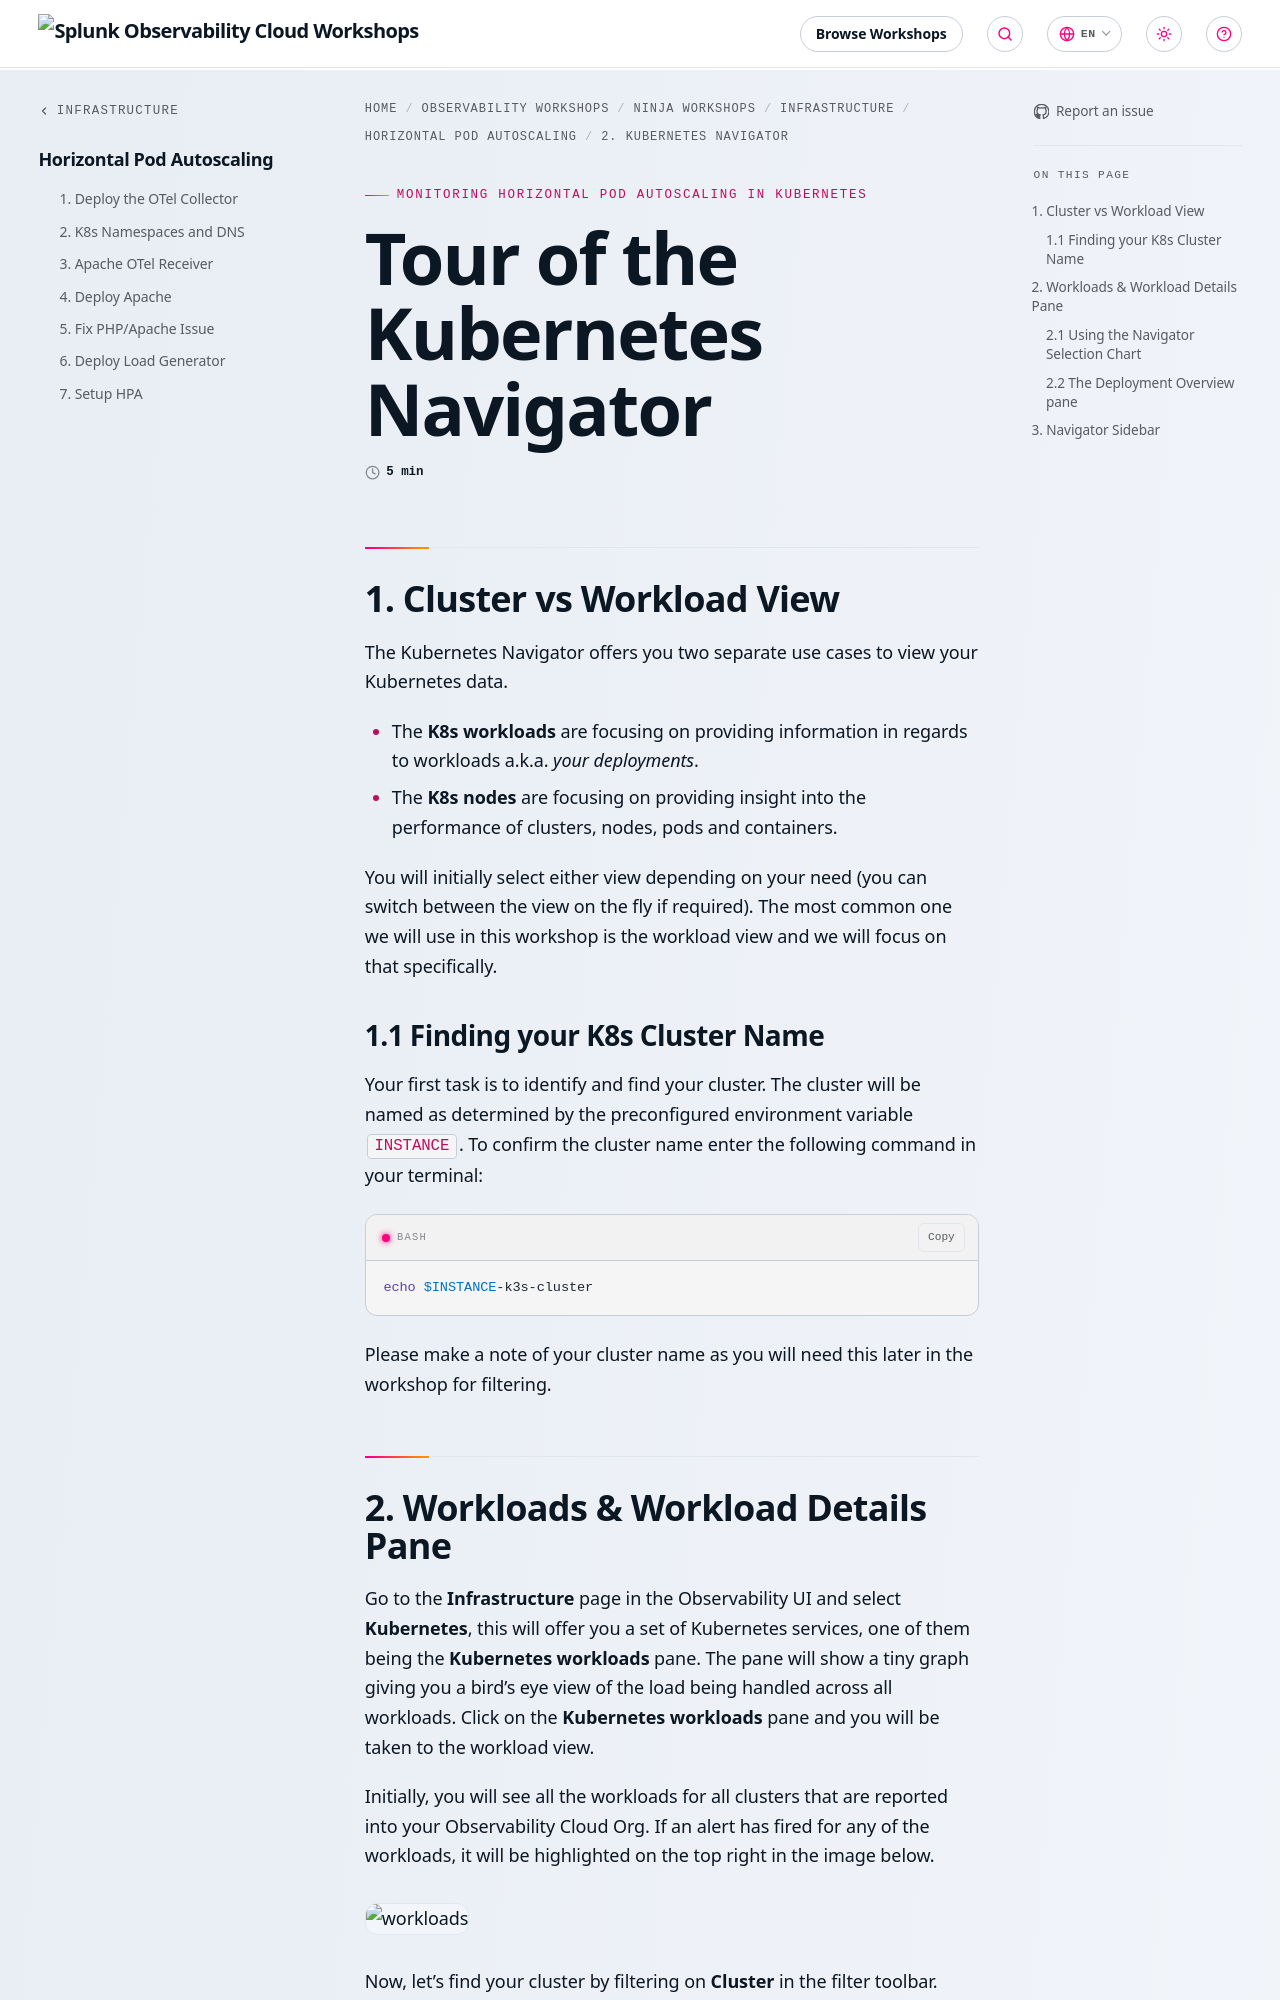

repository: splunk/observability-workshop · page: en/ninja-workshops/infrastructure/1-hpa/kubernetes-navigator/index.html · generator: mkdocs

---
title: Tour of the Kubernetes Navigator
linkTitle: 2. Kubernetes Navigator
weight: 2
hidden: true
--- 

## 1. Cluster vs Workload View

The Kubernetes Navigator offers you two separate use cases to view your Kubernetes data.

* The **K8s workloads** are focusing on providing information in regards to workloads a.k.a. *your deployments*.
* The **K8s nodes** are focusing on providing insight into the performance of clusters, nodes, pods and containers.

You will initially select either view depending on your need (you can switch between the view on the fly if required). The most common one we will use in this workshop is the workload view and we will focus on that specifically.

### 1.1 Finding your K8s Cluster Name

Your first task is to identify and find your cluster. The cluster will be named as determined by the preconfigured environment variable `INSTANCE`. To confirm the cluster name enter the following command in your terminal:

``` bash
echo $INSTANCE-k3s-cluster
```

Please make a note of your cluster name as you will need this later in the workshop for filtering.
